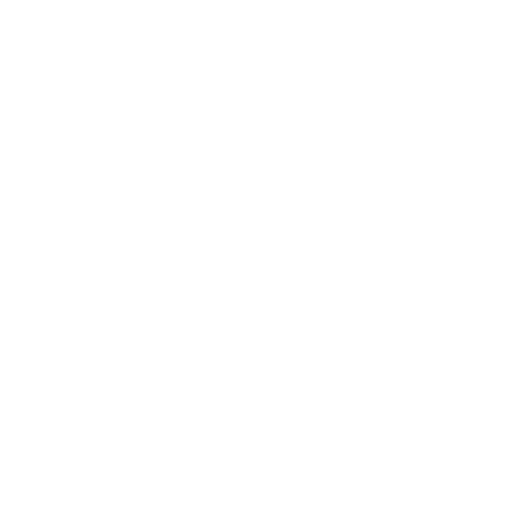
t = 0.00 s
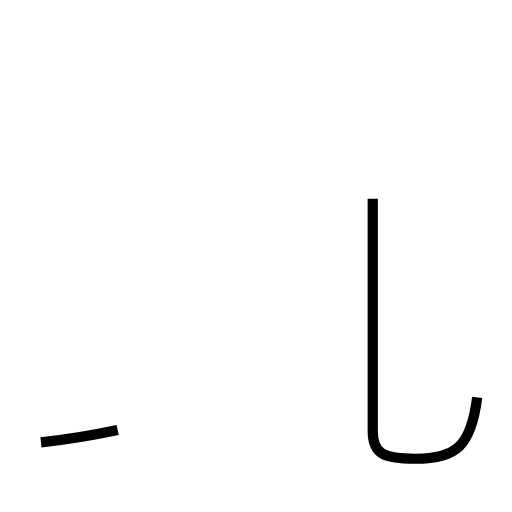
t = 1.38 s
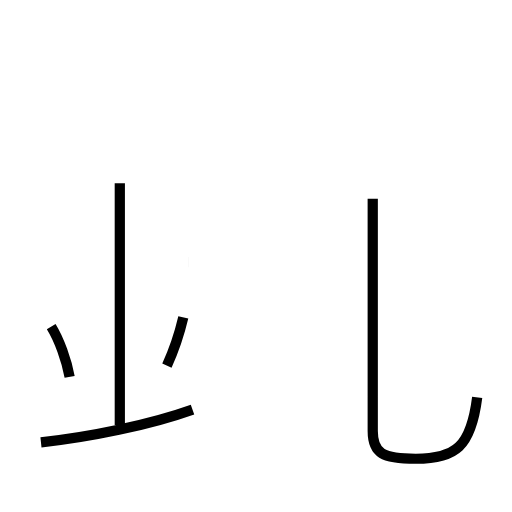
t = 2.62 s
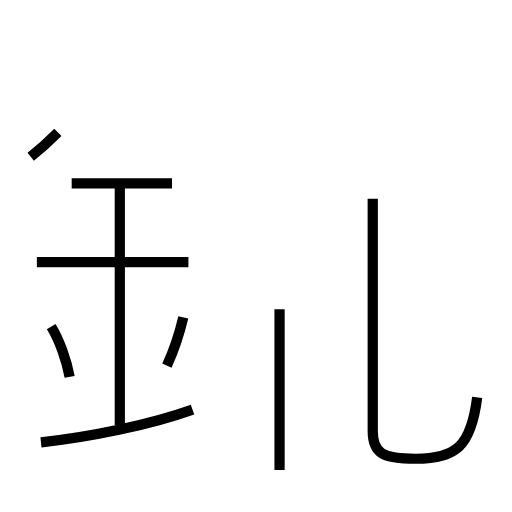
t = 3.93 s
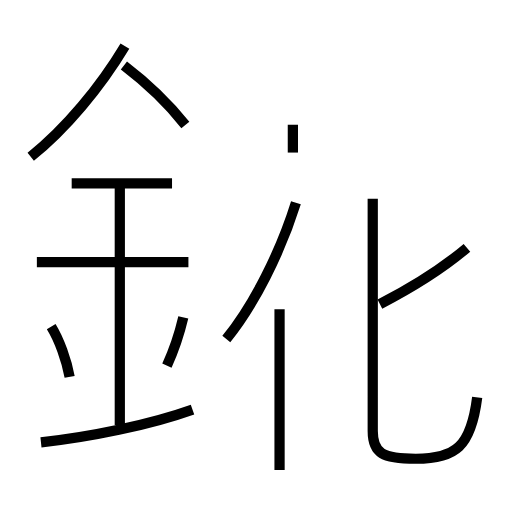
t = 5.34 s
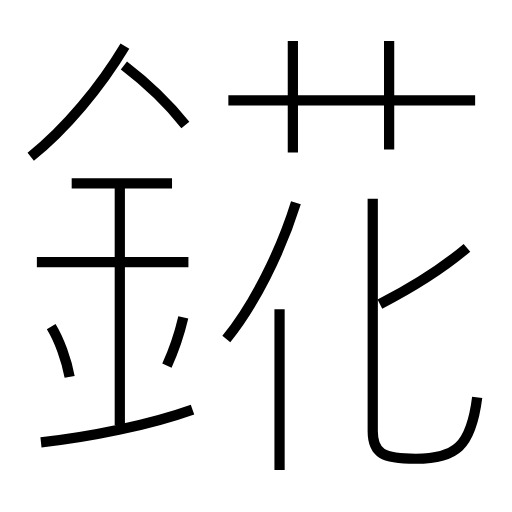
t = 6.63 s

The animated SVG that drew these frames (rendered in a browser with its animation timeline set to each time). Animation: 15 SMIL elements (animate=15); one cycle of 6.63 s.

<?xml version='1.0' encoding='utf-8'?>
<svg viewBox="0.0 -6.0 50.0 50.0" version="1.1" xmlns="http://www.w3.org/2000/svg"><rect x="-1000" y="-1000" width="2000" height="2000" stroke="white" fill="white" /><g style="fill:none;stroke:#000000;stroke-width:1"><path d="M 46.6 -5.2 C 46.0 -0.4 44.5 0.8 40.6 0.8 C 37.4 0.8 36.4 0.3 36.4 -1.9 L 36.4 -24.6 " transform="translate(0.0 38.0)" stroke-dasharray="38.27470351555359" stroke-dashoffset="38.27470351555359"><animate attributeName="stroke-dashoffset" from="38.27470351555359" to="0" dur="1.1482411054666077s" begin="0s" fill="freeze" /></path><path d="M 4.0 -0.8 C 8.7 -1.3 14.6 -2.5 18.8 -4.0 " transform="translate(0.0 38.0)" stroke-dasharray="15.172346670259968" stroke-dashoffset="15.172346670259968"><animate attributeName="stroke-dashoffset" from="15.172346670259968" to="0" dur="0.455170400107799s" begin="1.1482411054666077s" fill="freeze" /></path><path d="M 6.8 -7.2 C 6.5 -8.8 5.8 -10.8 5.0 -12.1 " transform="translate(0.0 38.0)" stroke-dasharray="5.244827946382159" stroke-dashoffset="5.244827946382159"><animate attributeName="stroke-dashoffset" from="5.244827946382159" to="0" dur="0.15734483839146476s" begin="1.6034115055744067s" fill="freeze" /></path><path d="M 11.7 -2.5 L 11.7 -26.1 " transform="translate(0.0 38.0)" stroke-dasharray="23.6" stroke-dashoffset="23.6"><animate attributeName="stroke-dashoffset" from="23.6" to="0" dur="0.708s" begin="1.7607563439658716s" fill="freeze" /></path><path d="M 16.3 -8.3 C 16.9 -9.6 17.5 -11.3 17.9 -13.0 " transform="translate(0.0 38.0)" stroke-dasharray="4.972679821521333" stroke-dashoffset="4.972679821521333"><animate attributeName="stroke-dashoffset" from="4.972679821521333" to="0" dur="0.14918039464563998s" begin="2.4687563439658717s" fill="freeze" /></path><path d="M 18.4 -18.4 L 3.6 -18.4 " transform="translate(0.0 38.0)" stroke-dasharray="14.799999999999999" stroke-dashoffset="14.799999999999999"><animate attributeName="stroke-dashoffset" from="14.799999999999999" to="0" dur="0.44399999999999995s" begin="2.6179367386115118s" fill="freeze" /></path><path d="M 27.3 1.9 L 27.3 -13.8 " transform="translate(0.0 38.0)" stroke-dasharray="15.700000000000001" stroke-dashoffset="15.700000000000001"><animate attributeName="stroke-dashoffset" from="15.700000000000001" to="0" dur="0.47100000000000003s" begin="3.0619367386115117s" fill="freeze" /></path><path d="M 16.8 -26.1 L 7.0 -26.1 " transform="translate(0.0 38.0)" stroke-dasharray="9.8" stroke-dashoffset="9.8"><animate attributeName="stroke-dashoffset" from="9.8" to="0" dur="0.294s" begin="3.532936738611512s" fill="freeze" /></path><path d="M 3.0 -28.7 C 6.4 -31.4 9.8 -35.5 12.2 -39.5 " transform="translate(0.0 38.0)" stroke-dasharray="14.257053190505394" stroke-dashoffset="14.257053190505394"><animate attributeName="stroke-dashoffset" from="14.257053190505394" to="0" dur="0.4277115957151618s" begin="3.826936738611512s" fill="freeze" /></path><path d="M 22.1 -10.9 C 24.8 -14.2 27.4 -19.4 28.9 -24.2 " transform="translate(0.0 38.0)" stroke-dasharray="15.01741214848894" stroke-dashoffset="15.01741214848894"><animate attributeName="stroke-dashoffset" from="15.01741214848894" to="0" dur="0.4505223644546682s" begin="4.254648334326673s" fill="freeze" /></path><path d="M 18.1 -31.8 C 16.5 -33.8 14.2 -36.0 12.1 -37.6 " transform="translate(0.0 38.0)" stroke-dasharray="8.36371435976866" stroke-dashoffset="8.36371435976866"><animate attributeName="stroke-dashoffset" from="8.36371435976866" to="0" dur="0.2509114307930598s" begin="4.705170698781342s" fill="freeze" /></path><path d="M 37.1 -14.3 C 40.0 -15.8 43.0 -17.6 45.6 -19.8 " transform="translate(0.0 38.0)" stroke-dasharray="10.145478490644505" stroke-dashoffset="10.145478490644505"><animate attributeName="stroke-dashoffset" from="10.145478490644505" to="0" dur="0.30436435471933515s" begin="4.956082129574401s" fill="freeze" /></path><path d="M 28.6 -29.1 L 28.6 -40.0 " transform="translate(0.0 38.0)" stroke-dasharray="10.899999999999999" stroke-dashoffset="10.899999999999999"><animate attributeName="stroke-dashoffset" from="10.899999999999999" to="0" dur="0.32699999999999996s" begin="5.260446484293737s" fill="freeze" /></path><path d="M 46.4 -34.2 L 22.3 -34.2 " transform="translate(0.0 38.0)" stroke-dasharray="24.099999999999998" stroke-dashoffset="24.099999999999998"><animate attributeName="stroke-dashoffset" from="24.099999999999998" to="0" dur="0.7229999999999999s" begin="5.587446484293737s" fill="freeze" /></path><path d="M 38.0 -29.4 L 38.0 -40.0" transform="translate(0.0 38.0)" stroke-dasharray="10.600000000000001" stroke-dashoffset="10.600000000000001"><animate attributeName="stroke-dashoffset" from="10.600000000000001" to="0" dur="0.318s" begin="6.3104464842937364s" fill="freeze" /></path></g></svg>
